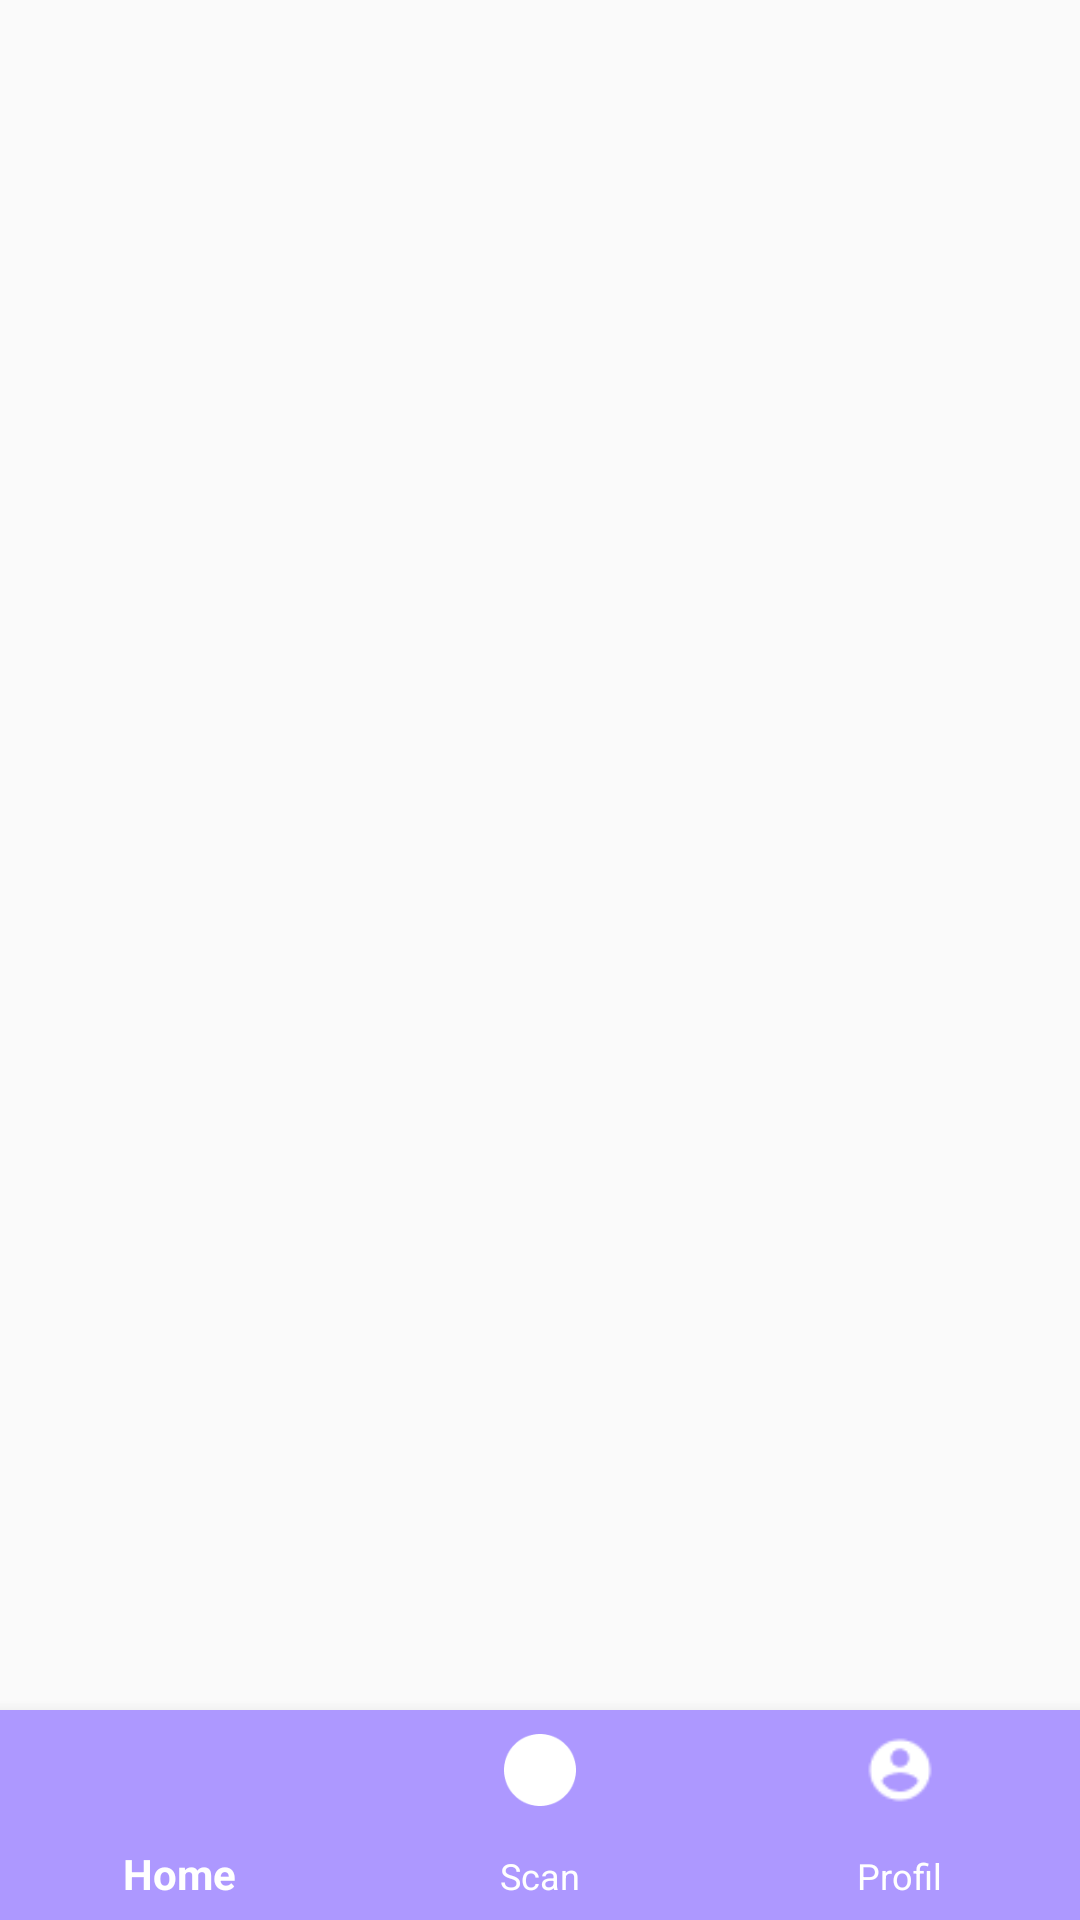

The Android layout XML behind this screen, and the referenced resources:
<!-- AndroidManifest.xml: application theme Theme.GoMoney -->
<!-- res/layout/activity_scanner.xml -->
<?xml version="1.0" encoding="utf-8"?>
<androidx.constraintlayout.widget.ConstraintLayout
    xmlns:android="http://schemas.android.com/apk/res/android"
    xmlns:tools="http://schemas.android.com/tools"
    xmlns:app="http://schemas.android.com/apk/res-auto"
    android:layout_width="match_parent"
    android:layout_height="match_parent"
    tools:context=".ScannerActivity">

  <com.google.android.material.bottomnavigation.BottomNavigationView
      android:id="@+id/botomnav2"
      android:layout_width="match_parent"
      android:layout_height="70dp"
      android:layout_alignParentBottom="true"
      android:background="@color/backgroundcolorsplash"
      app:itemIconTint="@color/white"
      app:itemTextColor="@color/white"
      app:labelVisibilityMode="auto"
      app:layout_constraintBottom_toBottomOf="parent"
      app:layout_constraintTop_toTopOf="parent"
      app:layout_constraintVertical_bias="1.0"
      app:menu="@menu/bottomnav"
      tools:layout_editor_absoluteX="16dp" />

</androidx.constraintlayout.widget.ConstraintLayout>
<!-- resources referenced by this layout -->
<resources>
  <color name="backgroundcolorsplash">#AD98FF</color>
  <color name="white">#FFFFFFFF</color>
  <style name="Theme.GoMoney" parent="Theme.AppCompat.Light.NoActionBar">
          
          <item name="colorPrimary">@color/purple_500</item>
          <item name="colorPrimaryVariant">@color/purple_700</item>
          <item name="colorOnPrimary">@color/white</item>
          
          <item name="colorSecondary">@color/teal_200</item>
          <item name="colorSecondaryVariant">@color/teal_700</item>
          <item name="colorOnSecondary">@color/black</item>
          
          <item name="android:statusBarColor" tools:targetApi="l">?attr/colorPrimaryVariant</item>
          
      </style>
  <color name="purple_500">#FF6200EE</color>
  <color name="purple_700">#FF3700B3</color>
  <color name="teal_200">#FF03DAC5</color>
  <color name="teal_700">#FF018786</color>
  <color name="black">#FF000000</color>
</resources>
